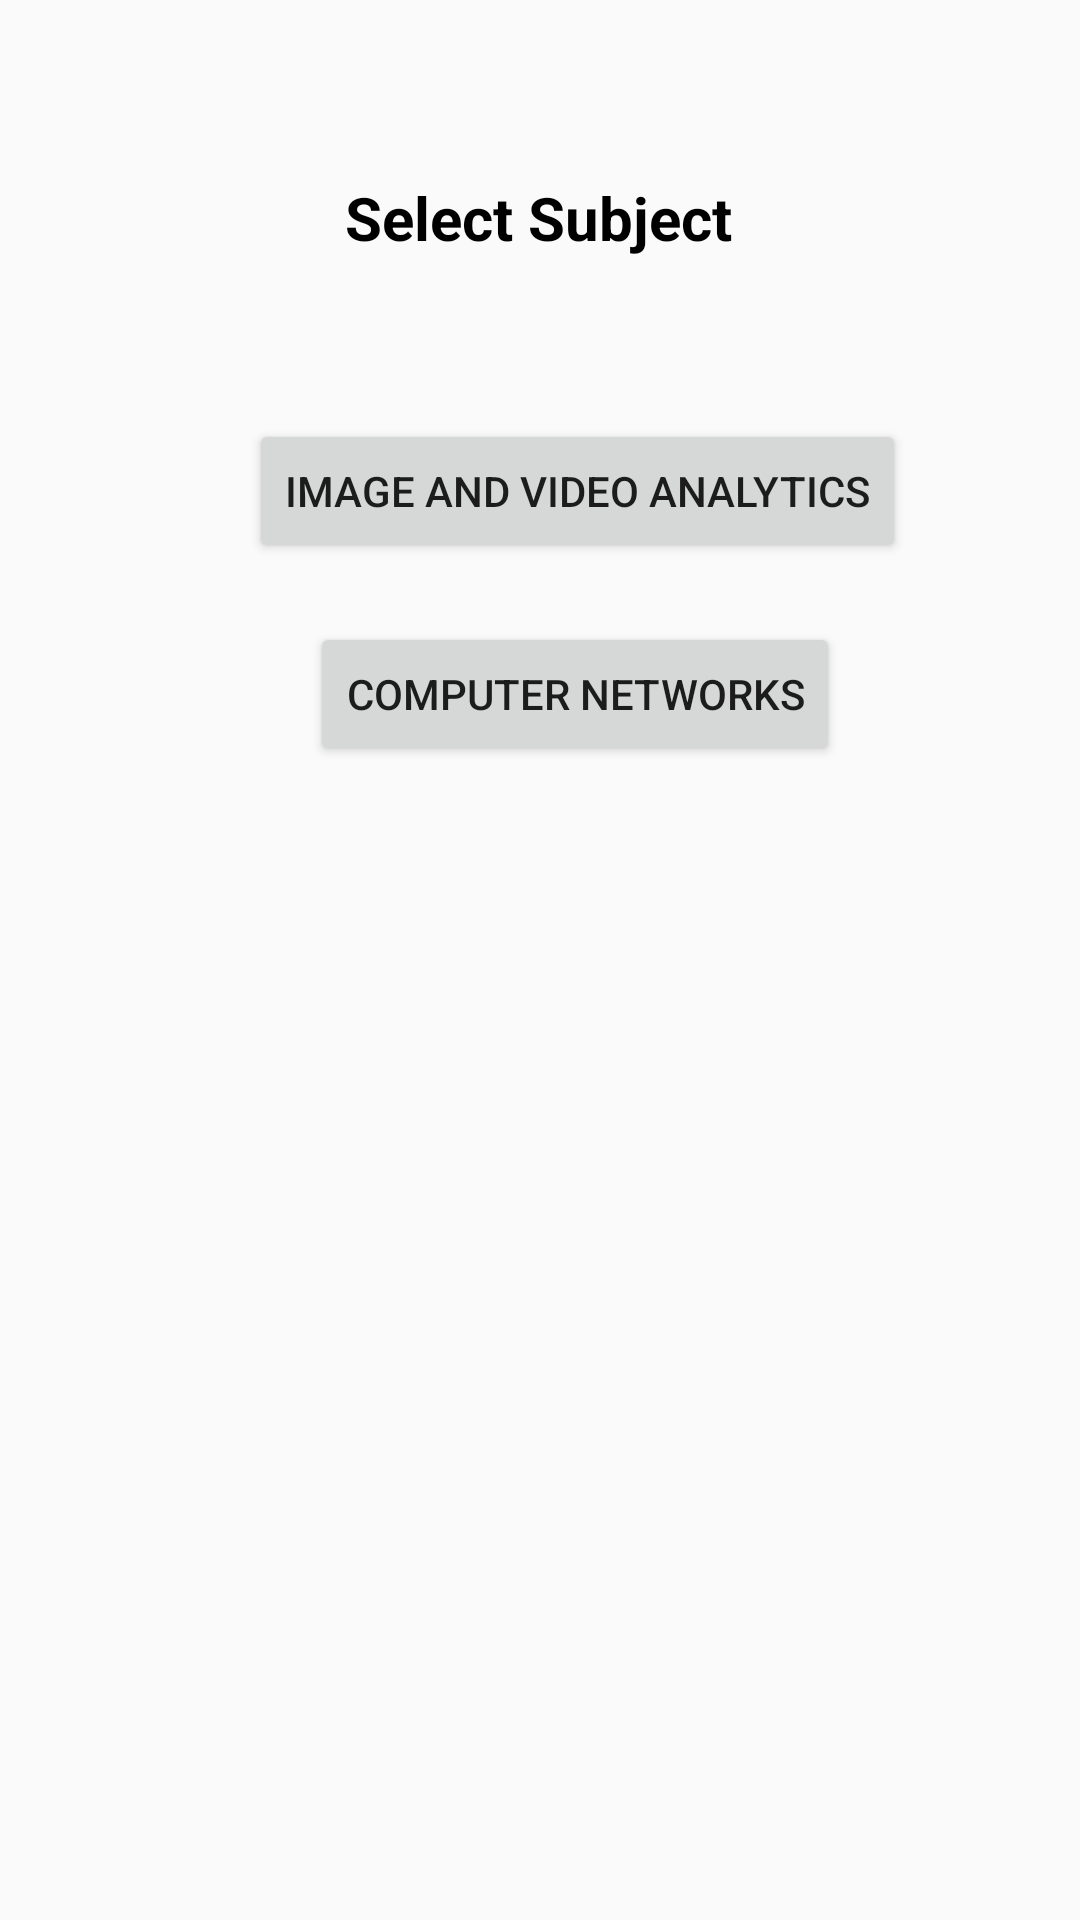

Android layout source for this screen:
<!-- AndroidManifest.xml: application theme AppTheme.NoAction -->
<!-- res/layout/attendance_log.xml -->
<?xml version="1.0" encoding="utf-8"?>
<androidx.constraintlayout.widget.ConstraintLayout xmlns:android="http://schemas.android.com/apk/res/android"
    xmlns:app="http://schemas.android.com/apk/res-auto"
    xmlns:tools="http://schemas.android.com/tools"
    android:layout_width="match_parent"
    android:layout_height="match_parent">

    <TextView
        android:id="@+id/textView2"
        android:layout_width="wrap_content"
        android:layout_height="wrap_content"
        android:text="Select Subject"
        android:textColor="@color/black"
        android:textSize="20sp"
        android:textStyle="bold"
        app:layout_constraintBottom_toBottomOf="parent"
        app:layout_constraintEnd_toEndOf="parent"
        app:layout_constraintHorizontal_bias="0.498"
        app:layout_constraintStart_toStartOf="parent"
        app:layout_constraintTop_toTopOf="parent"
        app:layout_constraintVertical_bias="0.096" />

    <Button
        android:id="@+id/iva"
        android:layout_width="wrap_content"
        android:layout_height="wrap_content"
        android:text="Image and Video Analytics"
        app:layout_constraintBottom_toBottomOf="parent"
        app:layout_constraintEnd_toEndOf="parent"
        app:layout_constraintHorizontal_bias="0.588"
        app:layout_constraintStart_toStartOf="parent"
        app:layout_constraintTop_toBottomOf="@+id/textView2"
        app:layout_constraintVertical_bias="0.106" />

    <Button
        android:layout_width="wrap_content"
        android:layout_height="wrap_content"
        android:text="Computer Networks"
        app:layout_constraintBottom_toBottomOf="parent"
        app:layout_constraintEnd_toEndOf="parent"
        app:layout_constraintHorizontal_bias="0.564"
        app:layout_constraintStart_toStartOf="parent"
        app:layout_constraintTop_toBottomOf="@+id/iva"
        app:layout_constraintVertical_bias="0.049" />

</androidx.constraintlayout.widget.ConstraintLayout>
<!-- resources referenced by this layout -->
<resources>
  <color name="black">#FF000000</color>
  <style name="AppTheme.NoAction" parent="Theme.AppCompat.Light.NoActionBar" />
</resources>
